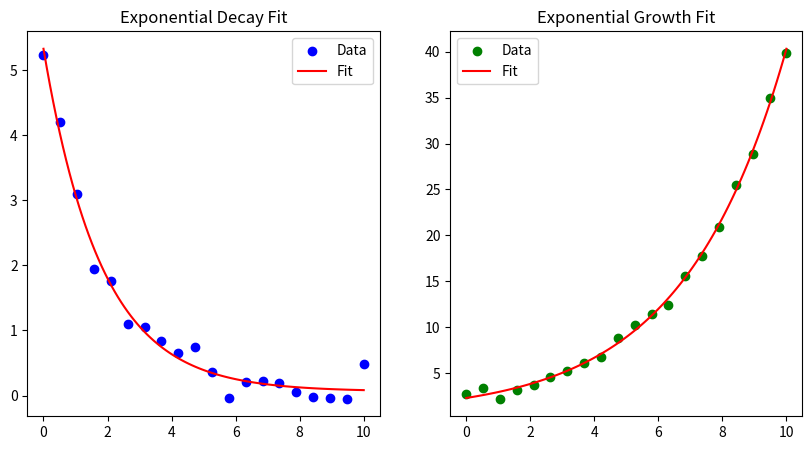

This chart was generated by the following Python code:
import matplotlib.pyplot as plt
import numpy as np
from scipy.optimize import curve_fit

if __name__ == '__main__':

    # Example decay data (replace with your actual data)
    x_decay = np.linspace(0, 10, 20)
    y_decay = 5 * np.exp(-0.5 * x_decay) + np.random.normal(0, 0.2, len(x_decay))

    # Example growth data (replace with your actual data)
    x_growth = np.linspace(0, 10, 20)
    y_growth = 2 * np.exp(0.3 * x_growth) + np.random.normal(0, 0.5, len(x_growth))

    # Define exponential functions
    def exp_decay(x, a, b, c):
        return a * np.exp(-b * x) + c

    def exp_growth(x, a, b, c):
        return a * np.exp(b * x) + c

    # Fit decay
    params_decay, _ = curve_fit(exp_decay, x_decay, y_decay, p0=(5, 0.5, 0))

    # Fit growth
    params_growth, _ = curve_fit(exp_growth, x_growth, y_growth, p0=(2, 0.3, 0))

    # Generate fitted data
    x_fit = np.linspace(0, 10, 100)
    y_fit_decay = exp_decay(x_fit, *params_decay)
    y_fit_growth = exp_growth(x_fit, *params_growth)

    # Plot results
    plt.figure(figsize=(10, 5))

    # Decay plot
    plt.subplot(1, 2, 1)
    plt.scatter(x_decay, y_decay, label='Data', color='blue')
    plt.plot(x_fit, y_fit_decay, label='Fit', color='red')
    plt.title('Exponential Decay Fit')
    plt.legend()

    # Growth plot
    plt.subplot(1, 2, 2)
    plt.scatter(x_growth, y_growth, label='Data', color='green')
    plt.plot(x_fit, y_fit_growth, label='Fit', color='red')
    plt.title('Exponential Growth Fit')
    plt.legend()

    plt.show()

    # Print fitted parameters
    print(f'Decay Parameters: a={params_decay[0]:.2f}, b={params_decay[1]:.2f}, c={params_decay[2]:.2f}')
    print(f'Growth Parameters: a={params_growth[0]:.2f}, b={params_growth[1]:.2f}, c={params_growth[2]:.2f}')
